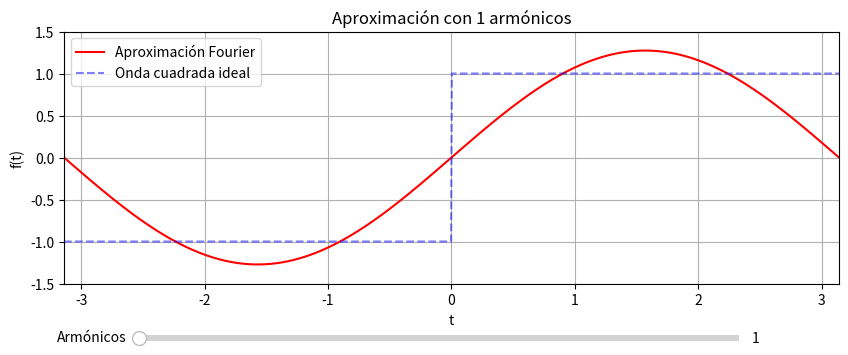

Here is the Python script that generated this plot:
import numpy as np
import matplotlib.pyplot as plt
from matplotlib.widgets import Slider

# Tiempo y parámetros
t = np.linspace(-np.pi, np.pi, 1000)

# Función de suma de Fourier
def fourier_sum(n_terms):
    f = np.zeros_like(t)
    for n in range(1, 2 * n_terms, 2):  # Solo impares
        f += (4 / (np.pi * n)) * np.sin(n * t)
    return f

# Crear figura y ejes
fig, ax = plt.subplots(figsize=(10, 4))
plt.subplots_adjust(bottom=0.25)  # Espacio para el slider

# Gráficas iniciales
fourier_line, = ax.plot(t, fourier_sum(1), 'r-', label='Aproximación Fourier')
ideal_line, = ax.plot(t, np.sign(np.sin(t)), 'b--', label='Onda cuadrada ideal', alpha=0.5)

# Configurar gráfico
ax.set_xlim(-np.pi, np.pi)
ax.set_ylim(-1.5, 1.5)
ax.set_xlabel('t')
ax.set_ylabel('f(t)')
ax.set_title('Aproximación con 1 armónicos')
ax.grid(True)
ax.legend()

# Crear eje del slider
ax_slider = plt.axes([0.2, 0.1, 0.6, 0.03])
slider = Slider(ax_slider, 'Armónicos', valmin=1, valmax=50, valinit=1, valstep=1)

# Función que actualiza la gráfica
def update(val):
    n = int(slider.val)
    y = fourier_sum(n)
    fourier_line.set_ydata(y)
    ax.set_title(f'Aproximación con {n} armónicos')
    fig.canvas.draw_idle()

# Asociar el slider con la función de actualización
slider.on_changed(update)

plt.show()
